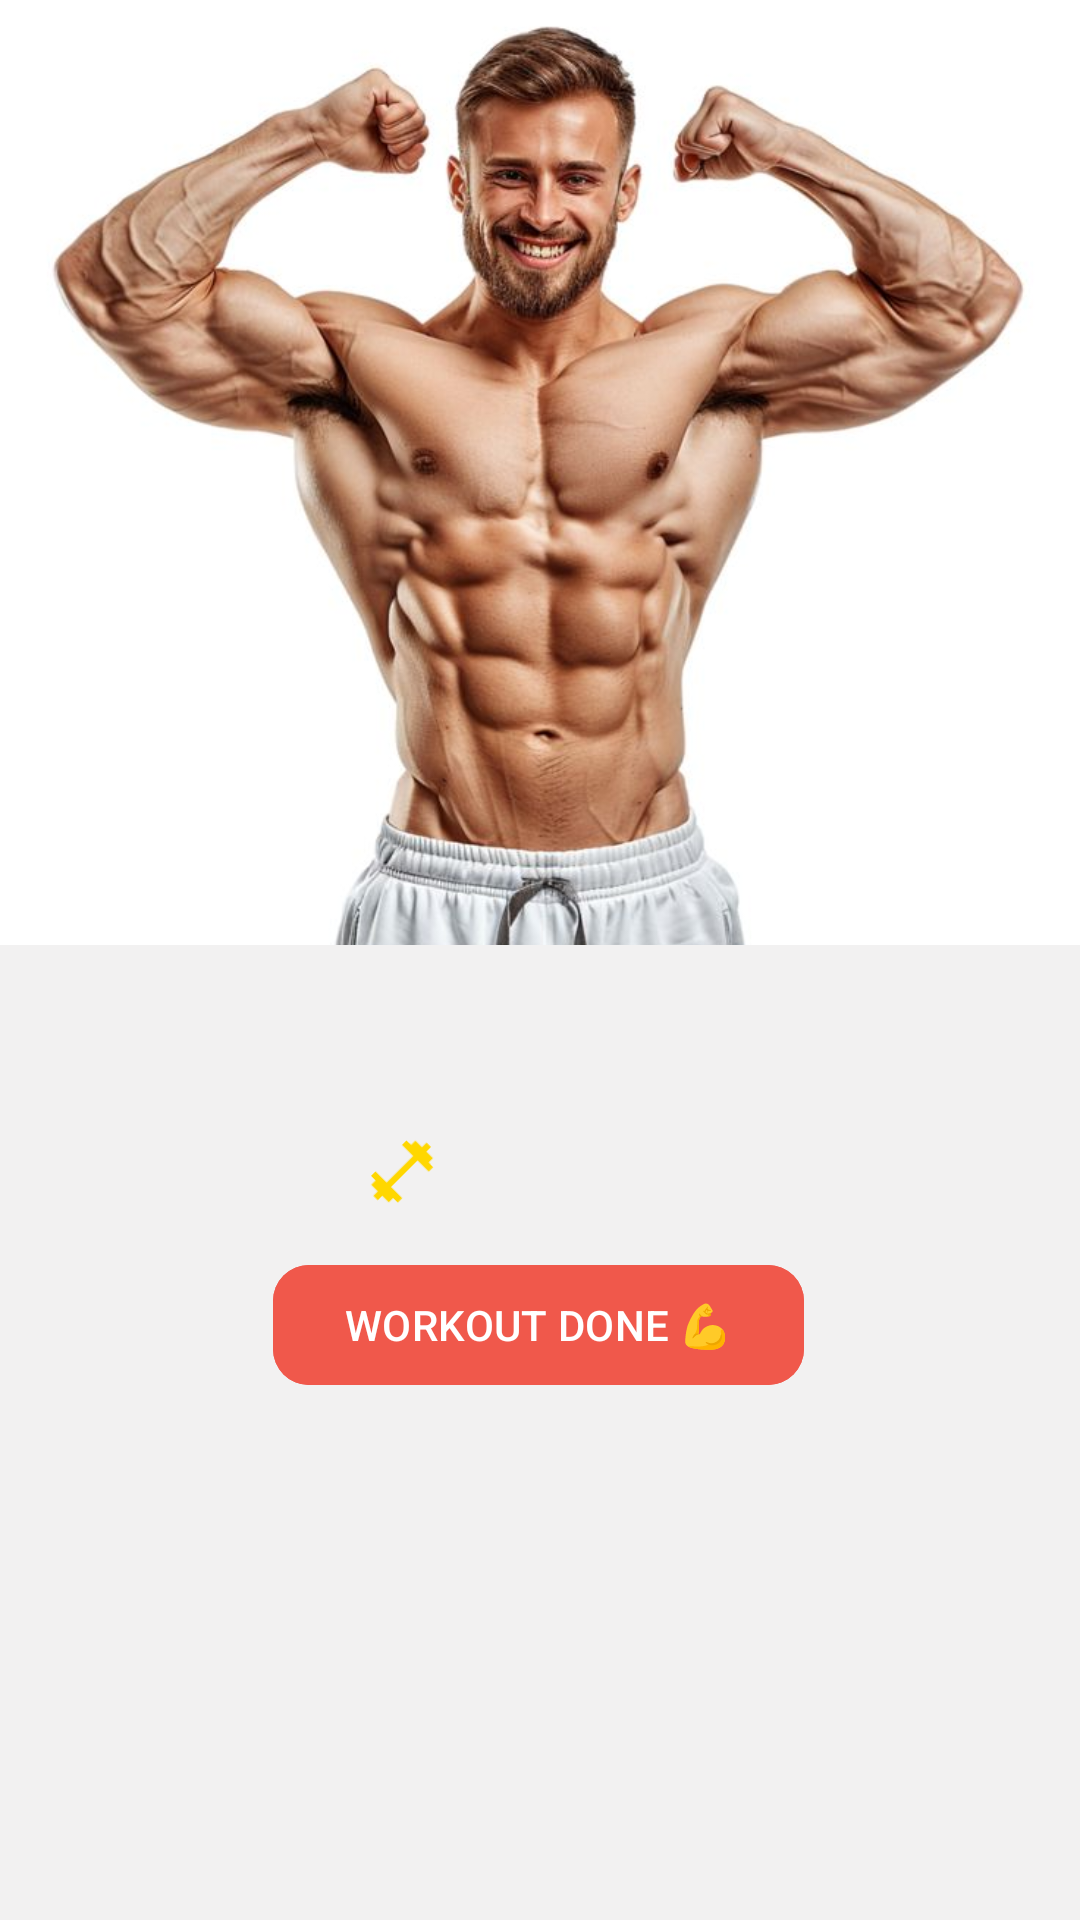

Produce the Android XML layout that renders to this screen, including the resource entries it uses.
<!-- AndroidManifest.xml: application theme Base.Theme.BeginnerFit -->
<!-- res/layout/fragment_workout_detail.xml -->
<?xml version="1.0" encoding="utf-8"?>
<androidx.core.widget.NestedScrollView
    xmlns:android="http://schemas.android.com/apk/res/android"
    xmlns:app="http://schemas.android.com/apk/res-auto"
    android:layout_width="match_parent"
    android:layout_height="match_parent"
    android:orientation="vertical"
    android:fillViewport="true"
    android:background="?attr/colorOnBackground">

    <androidx.constraintlayout.widget.ConstraintLayout
        android:layout_width="match_parent"
        android:layout_height="wrap_content">

        <ImageView
            android:id="@+id/workoutTitleImage"
            android:layout_width="0dp"
            android:layout_height="0dp"
            android:scaleType="centerCrop"
            android:src="@drawable/exercise_pose"
            app:layout_constraintDimensionRatio="16:14"
            app:layout_constraintEnd_toEndOf="parent"
            app:layout_constraintStart_toStartOf="parent"
            app:layout_constraintTop_toTopOf="parent" />

        <TextView
            android:id="@+id/workoutTitle"
            style="@style/WorkoutTitle"
            android:layout_width="match_parent"
            android:layout_height="50dp"
            app:layout_constraintStart_toStartOf="parent"
            app:layout_constraintTop_toBottomOf="@id/workoutTitleImage" />

        <ImageView
            android:id="@+id/workoutIcon"
            android:layout_width="50dp"
            android:layout_height="50dp"
            android:layout_marginStart="110dp"
            android:layout_marginTop="1dp"
            android:rotation="135"
            android:src="@drawable/outline_fitness_center_24"
            app:layout_constraintBottom_toTopOf="@+id/workoutDoneButton"
            app:layout_constraintEnd_toStartOf="@+id/exerciseCount"
            app:layout_constraintHorizontal_bias="0.13"
            app:layout_constraintStart_toStartOf="parent"
            app:layout_constraintTop_toBottomOf="@+id/workoutTitle"
            app:layout_constraintVertical_bias="0.0" />

        <TextView
            android:id="@+id/exerciseCount"
            style="@style/ExerciseCount"
            android:layout_width="0dp"
            android:layout_height="wrap_content"
            android:layout_marginTop="15dp"
            app:layout_constraintBottom_toTopOf="@id/workoutDoneButton"
            app:layout_constraintEnd_toEndOf="parent"
            app:layout_constraintStart_toEndOf="@id/workoutIcon"
            app:layout_constraintTop_toBottomOf="@id/workoutTitle" />

        <com.google.android.material.button.MaterialButton
            android:id="@+id/workoutDoneButton"
            style="@style/WorkoutDoneButton"
            android:layout_width="wrap_content"
            android:layout_height="wrap_content"
            android:layout_marginHorizontal="16dp"
            android:layout_marginTop="16dp"
            android:text="@string/workout_done"
            app:layout_constraintEnd_toEndOf="parent"
            app:layout_constraintHorizontal_bias="0.497"
            app:layout_constraintStart_toStartOf="parent"
            app:layout_constraintTop_toBottomOf="@id/exerciseCount" />

        <androidx.recyclerview.widget.RecyclerView
            android:id="@+id/workoutDetailRecyclerView"
            android:layout_width="0dp"
            android:layout_height="wrap_content"
            android:padding="8dp"
            app:layout_constraintBottom_toBottomOf="parent"
            app:layout_constraintEnd_toEndOf="parent"
            app:layout_constraintHorizontal_bias="0.0"
            app:layout_constraintStart_toStartOf="parent"
            app:layout_constraintTop_toBottomOf="@id/workoutDoneButton"
            app:layout_constraintVertical_bias="0.0" />

    </androidx.constraintlayout.widget.ConstraintLayout>
</androidx.core.widget.NestedScrollView>
<!-- resources referenced by this layout -->
<resources>
  <!-- drawable exercise_pose: jpeg bitmap (drawable, 48112 bytes) -->
  <!-- drawable outline_fitness_center_24 (drawable) -->
  <vector xmlns:android="http://schemas.android.com/apk/res/android"
      android:width="24dp"
      android:height="24dp"
      android:tint="@color/main_colorPrimary"
      android:viewportWidth="960"
      android:viewportHeight="960">
  
      <group android:name="animationGroup"
          android:pivotX="500"
          android:pivotY="500"
          android:scaleX="0.5"
          android:scaleY="0.5"
          android:rotation="315">
  
          <path
              android:fillColor="@android:color/white"
              android:pathData="M536,876L480,820L622,678L282,338L140,480L84,424L140,366L84,310L168,226L112,168L168,112L226,168L310,84L366,140L424,84L480,140L338,282L678,622L820,480L876,536L820,594L876,650L792,734L848,792L792,848L734,792L650,876L594,820L536,876Z" />
  
      </group>
  
  </vector>
  <string name="workout_done">Workout Done 💪</string>
  <style name="ExerciseCount">
          <item name="android:textColor">?android:attr/textColorSecondary</item>
          <item name="android:textSize">@dimen/subHeadingTextSize</item>
      </style>
  <style name="WorkoutDoneButton">
          <item name="android:textColor">?android:attr/textColorSecondaryInverse</item>
          <item name="android:textSize">@dimen/body</item>
          <item name="android:backgroundTint">?android:attr/textColorHighlight</item>
          <item name="android:textAllCaps">true</item>
          <item name="cornerRadius">12dp</item>
      </style>
  <style name="WorkoutTitle">
          <item name="android:textColor">?android:attr/textColorPrimary</item>
          <item name="android:textSize">@dimen/headingTextSize</item>
          <item name="android:textStyle">bold</item>
          <item name="android:gravity">center_vertical|center_horizontal</item>
          <item name="android:textAllCaps">true</item>
      </style>
  <style name="Base.Theme.BeginnerFit" parent="Theme.Material3.Light.NoActionBar">
          <item name="android:windowLightStatusBar">true</item>
          <item name="android:fitsSystemWindows">true</item>
          <item name="android:windowDrawsSystemBarBackgrounds">true</item>
          <item name="android:windowTranslucentStatus">false</item>
          <item name="android:statusBarColor">@color/app_background</item>
  
          <item name="colorPrimary">@color/yellow</item>
          <item name="colorOnPrimary">@color/black</item>
          <item name="backgroundColor">@color/yellow</item>
  
          <item name="colorOnBackground">@color/app_background</item>
          <item name="android:textColorPrimary">@color/black</item>
  
          <item name="android:textColorSecondary">@color/secondary_text</item>
          <item name="android:textColorSecondaryInverse">@color/white</item>
  
          <item name="colorAccent">@color/container_background</item>
          <item name="colorOnSecondary">@color/container_background_future</item>
  
          <item name="android:textColorHighlight">@color/red_background</item>
          <item name="hintTextColor">@color/text_hint</item>
          <item name="fontFamily">sans-serif-medium</item>
          <item name="android:textColorLink">@color/white</item>
      </style>
  <color name="main_colorPrimary">#FFD700</color>
  <dimen name="subHeadingTextSize">16sp</dimen>
  <dimen name="body">14sp</dimen>
  <dimen name="headingTextSize">20sp</dimen>
  <color name="app_background">#F2F1F1</color>
  <color name="yellow">#FFD700</color>
  <color name="black">#0D0D0D</color>
  <color name="secondary_text">#888888</color>
  <color name="white">#FFFFFF</color>
  <color name="container_background">#F6F5F5</color>
  <color name="container_background_future">#F2F1F1</color>
  <color name="red_background">#F0584B</color>
  <color name="text_hint">#B0BEC5</color>
</resources>
